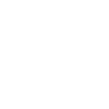
t = 0.00 s
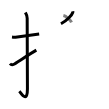
t = 4.50 s
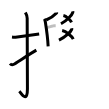
t = 9.25 s
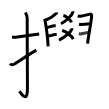
t = 13.75 s
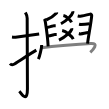
t = 15.50 s
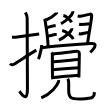
t = 23.00 s

The animated SVG that drew these frames (rendered in a browser with its animation timeline set to each time). Animation: 23 SMIL elements (animate=23); one cycle of 23.00 s.

<svg width="109px" height="109px" viewBox="0 0 px 109px" xmlns="http://www.w3.org/2000/svg" xmlns:xlink="http://www.w3.org/1999/xlink" xml:space="preserve" version="1.1"  baseProfile="full">
<path d="M12,36.92c2.08,0.25,1.27,0.55,3.5,0.25c5.5-0.75,14.5-2,23.67-3.17" style="fill:none;stroke:black;stroke-width:3;opacity:0">
  <animate attributeType="CSS" attributeName="opacity" from="0" to="1" begin="0s" dur="1s" repeatCount="Indefinite" fill="freeze" />
</path>
<path d="M25.35,12.5c0.51,0.96,1.83,2.59,1.83,5.76c0,15.89,0.25,58.91,0.25,70.84c0,14.87-6.6,3.68-8.1,2.09" style="fill:none;stroke:black;stroke-width:3;opacity:0">
  <animate attributeType="CSS" attributeName="opacity" from="0" to="1" begin="1s" dur="1s" repeatCount="Indefinite" fill="freeze" />
</path>
<path d="M10,63.6c0.82,0.97,2.12,1.54,3.92,0.64c1.06-0.53,17.9-11.54,22.41-14.07" style="fill:none;stroke:black;stroke-width:3;opacity:0">
  <animate attributeType="CSS" attributeName="opacity" from="0" to="1" begin="2s" dur="1s" repeatCount="Indefinite" fill="freeze" />
</path>
<path d="M72.83,11.23c0.03,0.3,0.07,0.76-0.07,1.19c-0.81,2.51-5.44,8.01-11.79,11.37" style="fill:none;stroke:black;stroke-width:3;opacity:0">
  <animate attributeType="CSS" attributeName="opacity" from="0" to="1" begin="3s" dur="1s" repeatCount="Indefinite" fill="freeze" />
</path>
<path d="M63.38,15.55c2.99,0.71,6.97,4.32,8.13,6.81" style="fill:none;stroke:black;stroke-width:3;opacity:0">
  <animate attributeType="CSS" attributeName="opacity" from="0" to="1" begin="4s" dur="1s" repeatCount="Indefinite" fill="freeze" />
</path>
<path d="M71.75,28.25c0.04,0.28,0.08,0.72-0.07,1.13c-0.87,2.38-5.87,7.59-12.7,10.78" style="fill:none;stroke:black;stroke-width:3;opacity:0">
  <animate attributeType="CSS" attributeName="opacity" from="0" to="1" begin="5s" dur="1s" repeatCount="Indefinite" fill="freeze" />
</path>
<path d="M62.16,30.52c4.09,0.9,9.52,5.44,11.11,8.58" style="fill:none;stroke:black;stroke-width:3;opacity:0">
  <animate attributeType="CSS" attributeName="opacity" from="0" to="1" begin="6s" dur="1s" repeatCount="Indefinite" fill="freeze" />
</path>
<path d="M56.63,12.38c0.03,0.18,0.12,0.52-0.06,0.72c-2.35,2.56-5.08,4.84-10.43,6.88" style="fill:none;stroke:black;stroke-width:3;opacity:0">
  <animate attributeType="CSS" attributeName="opacity" from="0" to="1" begin="7s" dur="1s" repeatCount="Indefinite" fill="freeze" />
</path>
<path d="M44.25,18.92c0.48,0.63,0.94,2.06,1.14,3.32c1.04,6.5,2.39,16.73,2.76,24.18" style="fill:none;stroke:black;stroke-width:3;opacity:0">
  <animate attributeType="CSS" attributeName="opacity" from="0" to="1" begin="8s" dur="1s" repeatCount="Indefinite" fill="freeze" />
</path>
<path d="M46.67,27.63c2.97-0.88,6.63-1.94,7.2-1.94c0.57,0,1.37,0,1.82,0" style="fill:none;stroke:black;stroke-width:3;opacity:0">
  <animate attributeType="CSS" attributeName="opacity" from="0" to="1" begin="9s" dur="1s" repeatCount="Indefinite" fill="freeze" />
</path>
<path d="M48.02,35.98c2.39-0.29,6.29-1.47,6.86-1.47c0.57,0,1.37,0,1.82,0" style="fill:none;stroke:black;stroke-width:3;opacity:0">
  <animate attributeType="CSS" attributeName="opacity" from="0" to="1" begin="10s" dur="1s" repeatCount="Indefinite" fill="freeze" />
</path>
<path d="M77.7,15.96c0.53,0.13,1.33,0.4,2.07,0.4c0.74,0,9.61-2.11,10.45-2.24c0.85-0.13,1.55,0.66,1.49,1.47c-0.64,7.73-3.49,21.58-4.12,27.98" style="fill:none;stroke:black;stroke-width:3;opacity:0">
  <animate attributeType="CSS" attributeName="opacity" from="0" to="1" begin="11s" dur="1s" repeatCount="Indefinite" fill="freeze" />
</path>
<path d="M79.04,24.1c0.53,0.13,0.96,0.4,1.7,0.4c0.74,0,8-0.57,8.85-0.7" style="fill:none;stroke:black;stroke-width:3;opacity:0">
  <animate attributeType="CSS" attributeName="opacity" from="0" to="1" begin="12s" dur="1s" repeatCount="Indefinite" fill="freeze" />
</path>
<path d="M78.86,33.58c0.53,0.13,0.96,0.4,1.7,0.4c0.74,0,8-1.57,8.85-1.7" style="fill:none;stroke:black;stroke-width:3;opacity:0">
  <animate attributeType="CSS" attributeName="opacity" from="0" to="1" begin="13s" dur="1s" repeatCount="Indefinite" fill="freeze" />
</path>
<path d="M41.7,44.95c0,3.21-2.26,12.04-3.29,14.19" style="fill:none;stroke:black;stroke-width:3;opacity:0">
  <animate attributeType="CSS" attributeName="opacity" from="0" to="1" begin="14s" dur="1s" repeatCount="Indefinite" fill="freeze" />
</path>
<path d="M41.69,47.68c7.23-0.94,43.06-3.9,48.93-4.26c9.17-0.56,1.94,6.84-0.34,8.86" style="fill:none;stroke:black;stroke-width:3;opacity:0">
  <animate attributeType="CSS" attributeName="opacity" from="0" to="1" begin="15s" dur="1s" repeatCount="Indefinite" fill="freeze" />
</path>
<path d="M51.7,52.43c0.41,0.56,0.64,1.39,0.64,2.14c0,0.75,0.25,23.92,0.38,24.67" style="fill:none;stroke:black;stroke-width:3;opacity:0">
  <animate attributeType="CSS" attributeName="opacity" from="0" to="1" begin="16s" dur="1s" repeatCount="Indefinite" fill="freeze" />
</path>
<path d="M52.28,54.02c2.31-0.09,22.71-2.65,24.81-2.76c1.75-0.09,2.25,1.26,2.25,2.99c0,2.08-0.45,22.74-0.45,23.3" style="fill:none;stroke:black;stroke-width:3;opacity:0">
  <animate attributeType="CSS" attributeName="opacity" from="0" to="1" begin="17s" dur="1s" repeatCount="Indefinite" fill="freeze" />
</path>
<path d="M52.64,61.71c3.29,0,22.64-2.19,26.34-2.19" style="fill:none;stroke:black;stroke-width:3;opacity:0">
  <animate attributeType="CSS" attributeName="opacity" from="0" to="1" begin="18s" dur="1s" repeatCount="Indefinite" fill="freeze" />
</path>
<path d="M52.83,69.67c6.04-0.6,19.14-1.56,25.88-1.98" style="fill:none;stroke:black;stroke-width:3;opacity:0">
  <animate attributeType="CSS" attributeName="opacity" from="0" to="1" begin="19s" dur="1s" repeatCount="Indefinite" fill="freeze" />
</path>
<path d="M52.72,77.5c5.78-0.59,19.8-1.76,26.28-2.29" style="fill:none;stroke:black;stroke-width:3;opacity:0">
  <animate attributeType="CSS" attributeName="opacity" from="0" to="1" begin="20s" dur="1s" repeatCount="Indefinite" fill="freeze" />
</path>
<path d="M58.6,80.16c0.05,0.42,0.1,1.08-0.1,1.68c-1.18,3.54-7.4,11.99-17.21,16.08" style="fill:none;stroke:black;stroke-width:3;opacity:0">
  <animate attributeType="CSS" attributeName="opacity" from="0" to="1" begin="21s" dur="1s" repeatCount="Indefinite" fill="freeze" />
</path>
<path d="M67.73,78.75c0.5,0.87,0.89,1.9,0.92,3.25c0.13,6.01,0.03-0.38,0.03,8.43c0,8.81,4.16,8.67,12.39,8.46c8.23-0.2,10.75-1.23,11.67-1.93c1.93-1.47,1.4-2.2,1.58-4.77" style="fill:none;stroke:black;stroke-width:3;opacity:0">
  <animate attributeType="CSS" attributeName="opacity" from="0" to="1" begin="22s" dur="1s" repeatCount="Indefinite" fill="freeze" />
</path>
</svg>
